Run: headless pygame with SDL's dummy video driver; simulated clock (each Clock.tick advances the game by its frame time, no real sleeping); random seed 0; keys injected as events and as key.get_pressed() state; no mouse input.
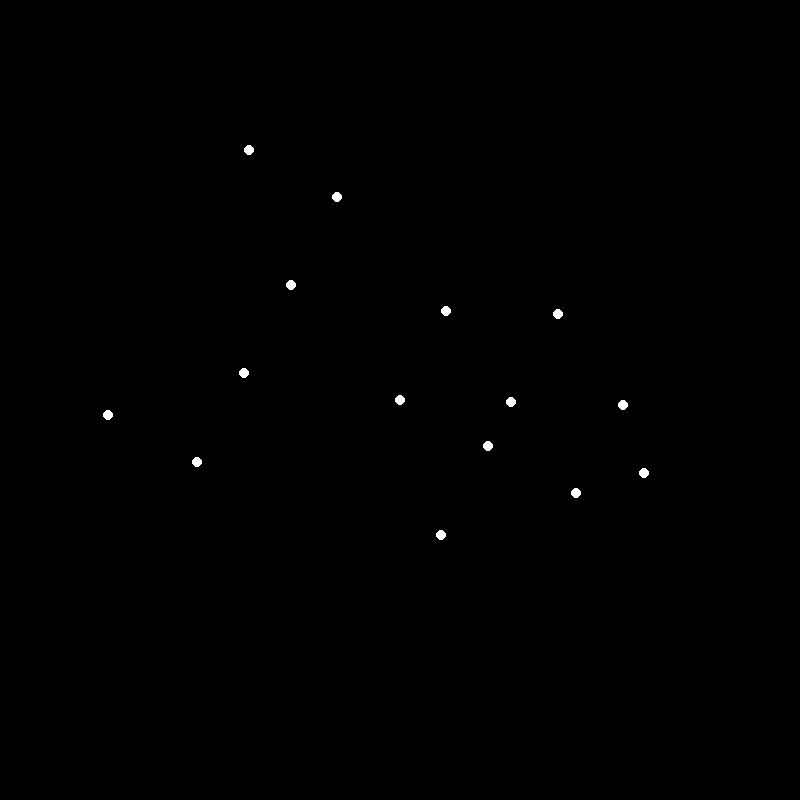
Frame 1 of 4 · flips 1–60 · no input
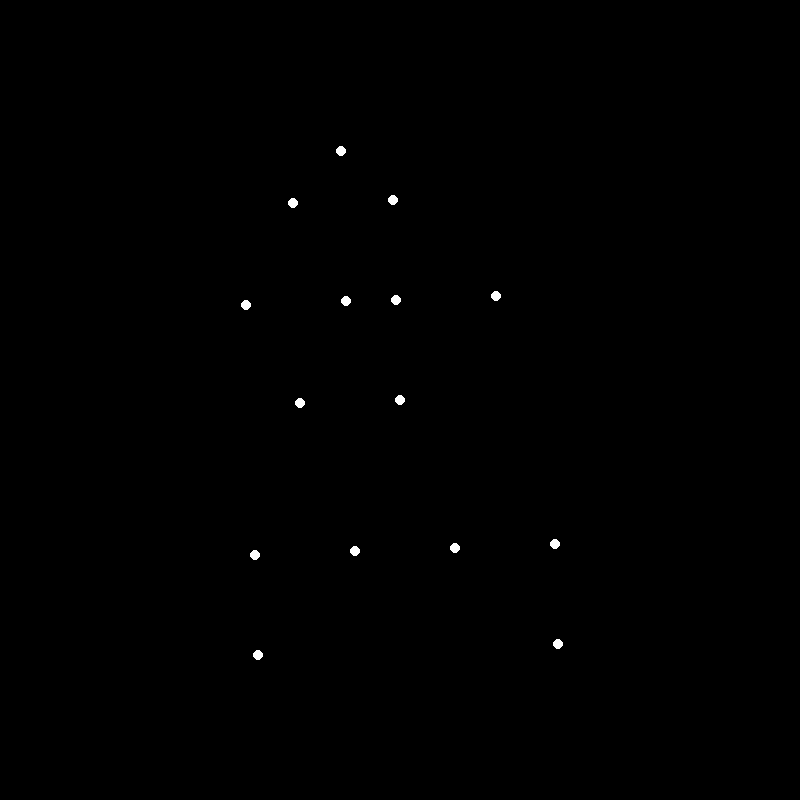
Frame 2 of 4 · flips 61–180 · tapped SPACE, RETURN · held RIGHT (→), D
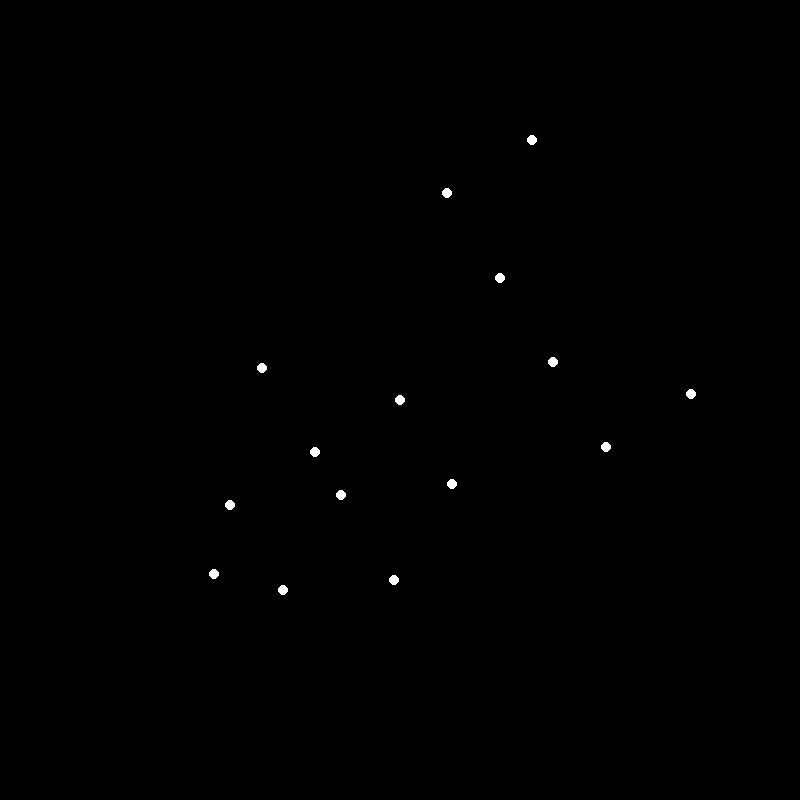
Frame 3 of 4 · flips 181–300 · held DOWN (↓), S
Frame 4 of 4 · flips 301–420 · held LEFT (←), A, UP (↑), W · screen same as frame 1, image omitted

The pygame program that drew these frames:


import pygame
import math

# Initialize Pygame
pygame.init()

# Screen settings
screen_width = 800
screen_height = 800
screen = pygame.display.set_mode((screen_width, screen_height))
pygame.display.set_caption("Point-Light Biological Motion")

# Colors
black = (0, 0, 0)
white = (255, 255, 255)

# Clock for controlling the frame rate
clock = pygame.time.Clock()

# Define the keypoints for the point-light representation of the human body (relative coordinates)
human_points = [
    (-10, -50),  # Head
    (-20, -40), (0, -40),  # Shoulders
    (-30, -20), (-10, -20),  # Left arm
    (0, -20), (20, -20),  # Right arm
    (-20, 0), (0, 0),  # Torso
    (-30, 30), (-10, 30),  # Left leg
    (10, 30), (30, 30),  # Right leg
    (-30, 50), (30, 50),  # Feet
]

# Scaling and positioning constants
scale = 5
center_x = screen_width // 2
center_y = screen_height // 2

def transform_points(points, angle):
    """Apply a rotation transformation to the points."""
    rotated_points = []
    rad_angle = math.radians(angle)  # Convert degrees to radians
    for x, y in points:
        rot_x = x * math.cos(rad_angle) - y * math.sin(rad_angle)
        rot_y = x * math.sin(rad_angle) + y * math.cos(rad_angle)
        rotated_points.append((center_x + rot_x * scale, center_y + rot_y * scale))
    return rotated_points

def draw_points(points):
    """Draw the points on the screen."""
    for x, y in points:
        pygame.draw.circle(screen, white, (int(x), int(y)), 5)

# Main loop
running = True
angle = 0  # Rotation angle to simulate turning around
while running:
    screen.fill(black)  # Fill the screen with black
    
    # Event handling
    for event in pygame.event.get():
        if event.type == pygame.QUIT:
            running = False

    # Transform and draw the points
    transformed_points = transform_points(human_points, angle)
    draw_points(transformed_points)
    
    # Update the angle to simulate rotation
    angle += 2
    if angle >= 360:  # Reset angle after a full rotation
        angle -= 360

    # Update the display
    pygame.display.flip()
    
    # Cap the frame rate
    clock.tick(30)

# Quit Pygame
pygame.quit()
